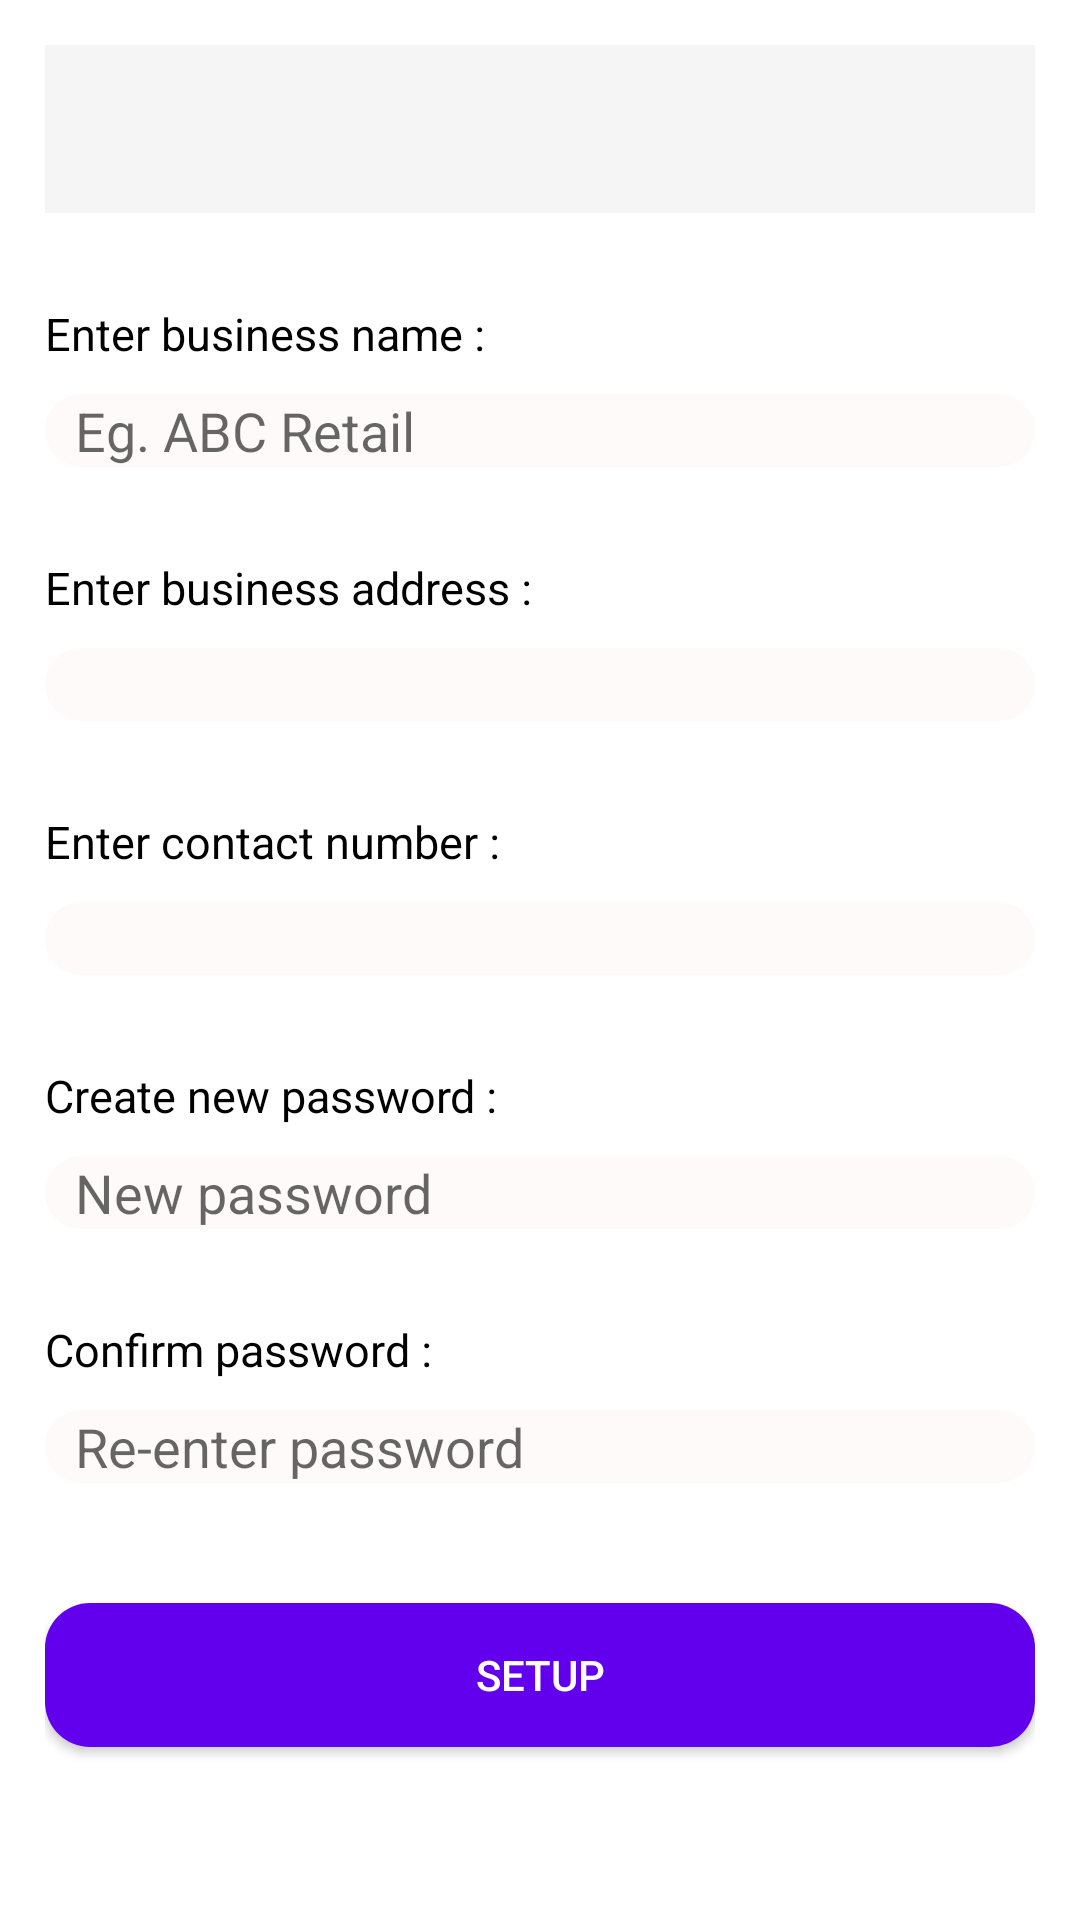

The Android layout XML behind this screen, and the referenced resources:
<!-- AndroidManifest.xml: application theme Theme.FinanceApp -->
<!-- res/layout/activity_setup_password.xml -->
<?xml version="1.0" encoding="utf-8"?>
<androidx.drawerlayout.widget.DrawerLayout xmlns:android="http://schemas.android.com/apk/res/android"
    xmlns:tools="http://schemas.android.com/tools"
    xmlns:app="http://schemas.android.com/apk/res-auto"
    android:layout_width="match_parent"
    android:background="@color/white"
    android:layout_height="match_parent"
   android:id="@+id/drawer_layout"
    tools:context=".Invoice.SetupPasswordActivity"
    >

<LinearLayout
    android:layout_width="match_parent"
    android:layout_height="match_parent"
    android:padding="15dp"
    android:id="@+id/activity_setup_password"
    android:orientation="vertical">
    <androidx.appcompat.widget.Toolbar
        android:layout_width="match_parent"
        android:layout_height="?attr/actionBarSize"
        android:id="@+id/toolbar"
        android:background="@color/tool"
        app:titleTextColor="@color/black"
        tools:ignore="MissingConstraints" />
    <TextView
        android:text="@string/setup_business_label"
        android:layout_width="match_parent"
        android:textColor="@color/black"
        android:textSize="15dp"
        android:layout_marginTop="30dp"
        android:layout_height="wrap_content" />
    <EditText
        android:id="@+id/setup_business_value"
        android:hint="@string/setup_business_hint"
        android:layout_marginTop="10dp"
        android:backgroundTint="@color/edit"
        android:textColor="@color/black"
        android:background="@drawable/round2"
        android:paddingLeft="10dp"
        android:layout_width="match_parent"
        android:layout_height="wrap_content"
        android:layout_marginBottom="10dp" />

    <TextView
        android:text="@string/setup_business_address_label"
        android:layout_width="match_parent"
        android:textColor="@color/black"
        android:layout_marginTop="20dp"
        android:textSize="15dp"
        android:layout_height="wrap_content" />
    <EditText
        android:background="@drawable/round2"
        android:paddingLeft="10dp"
        android:layout_marginTop="10dp"
        android:backgroundTint="@color/edit"

        android:textColor="@color/black"
        android:id="@+id/setup_business_address_value"
        android:layout_width="match_parent"
        android:layout_height="wrap_content"

        android:layout_marginBottom="10dp" />

    <TextView
        android:text="@string/setup_business_contact_label"
        android:textColor="@color/black"
        android:layout_marginTop="20dp"

        android:textSize="15dp"
        android:layout_width="match_parent"
        android:layout_height="wrap_content" />
    <EditText
        android:background="@drawable/round2"
        android:paddingLeft="10dp"
        android:layout_marginTop="10dp"
        android:backgroundTint="@color/edit"

        android:textColor="@color/black"
        android:id="@+id/setup_business_contact_value"
        android:inputType="number"
        android:layout_width="match_parent"
        android:layout_height="wrap_content"
        android:layout_marginBottom="10dp" />

    <TextView
        android:text="@string/setup_new_password"
        android:textColor="@color/black"
        android:textSize="15dp"
        android:layout_marginTop="20dp"
        android:layout_width="wrap_content"
        android:layout_height="wrap_content" />
    <EditText
        android:background="@drawable/round2"
        android:paddingLeft="10dp"
        android:layout_marginTop="10dp"
        android:textColor="@color/black"
        android:backgroundTint="@color/edit"


        android:id="@+id/setup_new_password_value"
        android:hint="@string/setup_new_password_hint"
        android:inputType="textPassword"
        android:maxLines="1"
        android:layout_width="match_parent"
        android:layout_height="wrap_content"
        android:layout_marginBottom="10dp"/>

    <TextView
        android:text="@string/setup_confirm_password"
        android:textColor="@color/black"
        android:textSize="15dp"
        android:layout_marginTop="20dp"

        android:layout_width="wrap_content"
        android:layout_height="wrap_content" />
    <EditText
        android:id="@+id/setup_confirm_password_value"
        android:hint="@string/setup_confirm_password_hint"
        android:inputType="textPassword"
        android:maxLines="1"
        android:layout_marginTop="10dp"
        android:textColor="@color/black"
        android:background="@drawable/round2"
        android:paddingLeft="10dp"
        android:backgroundTint="@color/edit"

        android:layout_width="match_parent"
        android:layout_height="wrap_content"
        android:layout_marginBottom="10dp"/>

    <Button
        android:text="Setup"
        android:layout_marginTop="30dp"
        android:layout_width="match_parent"
        android:backgroundTint="@color/purple_500"
        android:textColor="@color/white"
        android:background="@drawable/round"
        android:elevation="20dp"
        android:layout_height="wrap_content"
        android:id="@+id/setup_password_btn" />
</LinearLayout>
    <com.google.android.material.navigation.NavigationView
        android:layout_width="wrap_content"
        android:layout_height="match_parent"
        android:id="@+id/nav"
        app:subheaderColor="#4FBDBA"
        app:itemIconTint="#4FBDBA"
        app:itemTextColor="#35858B"
        android:background="@color/white"

        app:headerLayout="@layout/navigator"
        app:menu="@menu/drawer"
        android:layout_gravity="start"/>
</androidx.drawerlayout.widget.DrawerLayout>
<!-- res/layout/navigator.xml (included above) -->
<?xml version="1.0" encoding="utf-8"?>
<LinearLayout xmlns:android="http://schemas.android.com/apk/res/android"
    android:layout_width="match_parent"
    android:layout_height="176dp"
    android:gravity="bottom"
    android:background="@color/tool"
    android:orientation="vertical"
    android:padding="15dp"
    android:theme="@android:style/ThemeOverlay.Material.Dark">

    <ImageView
        android:layout_width="100dp"
        android:layout_height="94dp"
        android:layout_marginBottom="10dp"
        android:src="@drawable/splash" />

    <TextView
        android:layout_width="wrap_content"
        android:layout_height="wrap_content"
        android:text="Finance Menu"
        android:textColor="@color/black"
        android:textSize="20dp"
        android:textStyle="italic" />


</LinearLayout>
<!-- resources referenced by this layout -->
<resources>
  <color name="black">#FF000000</color>
  <color name="edit">#FFFAFA</color>
  <color name="purple_500">#FF6200EE</color>
  <color name="tool">#F5F5F5</color>
  <color name="white">#FFFFFF</color>
  <!-- drawable round (drawable) -->
  <?xml version="1.0" encoding="utf-8"?>
  <shape xmlns:android="http://schemas.android.com/apk/res/android"
      android:shape="rectangle">
  <solid android:color="#F0FFFF"
      />
      <corners android:radius="15dp"/>
  
  </shape>
  <!-- drawable round2 (drawable) -->
  <?xml version="1.0" encoding="utf-8"?>
  <shape xmlns:android="http://schemas.android.com/apk/res/android"
      android:shape="rectangle">
  <solid android:color="@color/white"
      />
      <corners android:radius="20dp"/>
  
  </shape>
  <!-- drawable splash: png bitmap (drawable, 23240 bytes) -->
  <string name="setup_business_address_label">Enter business address :</string>
  <string name="setup_business_contact_label">Enter contact number :</string>
  <string name="setup_business_hint">Eg. ABC Retail</string>
  <string name="setup_business_label">Enter business name :</string>
  <string name="setup_confirm_password">Confirm password :</string>
  <string name="setup_confirm_password_hint">Re-enter password</string>
  <string name="setup_new_password">Create new password :</string>
  <string name="setup_new_password_hint">New password</string>
  <style name="Theme.FinanceApp" parent="Theme.AppCompat.DayNight.NoActionBar">
          
          <item name="colorPrimary">@color/purple_500</item>
          <item name="colorPrimaryVariant">@color/purple_700</item>
          <item name="colorOnPrimary">@color/white</item>
          
          <item name="colorSecondary">@color/teal_200</item>
          <item name="colorSecondaryVariant">@color/teal_700</item>
          <item name="colorOnSecondary">@color/black</item>
          
          <item name="android:statusBarColor" tools:targetApi="l">@color/silver</item>
          
      </style>
  <color name="purple_700">#0F9D58</color>
  <color name="teal_200">#FF03DAC5</color>
  <color name="teal_700">#FF018786</color>
  <color name="silver">#bdbdbd</color>
</resources>
